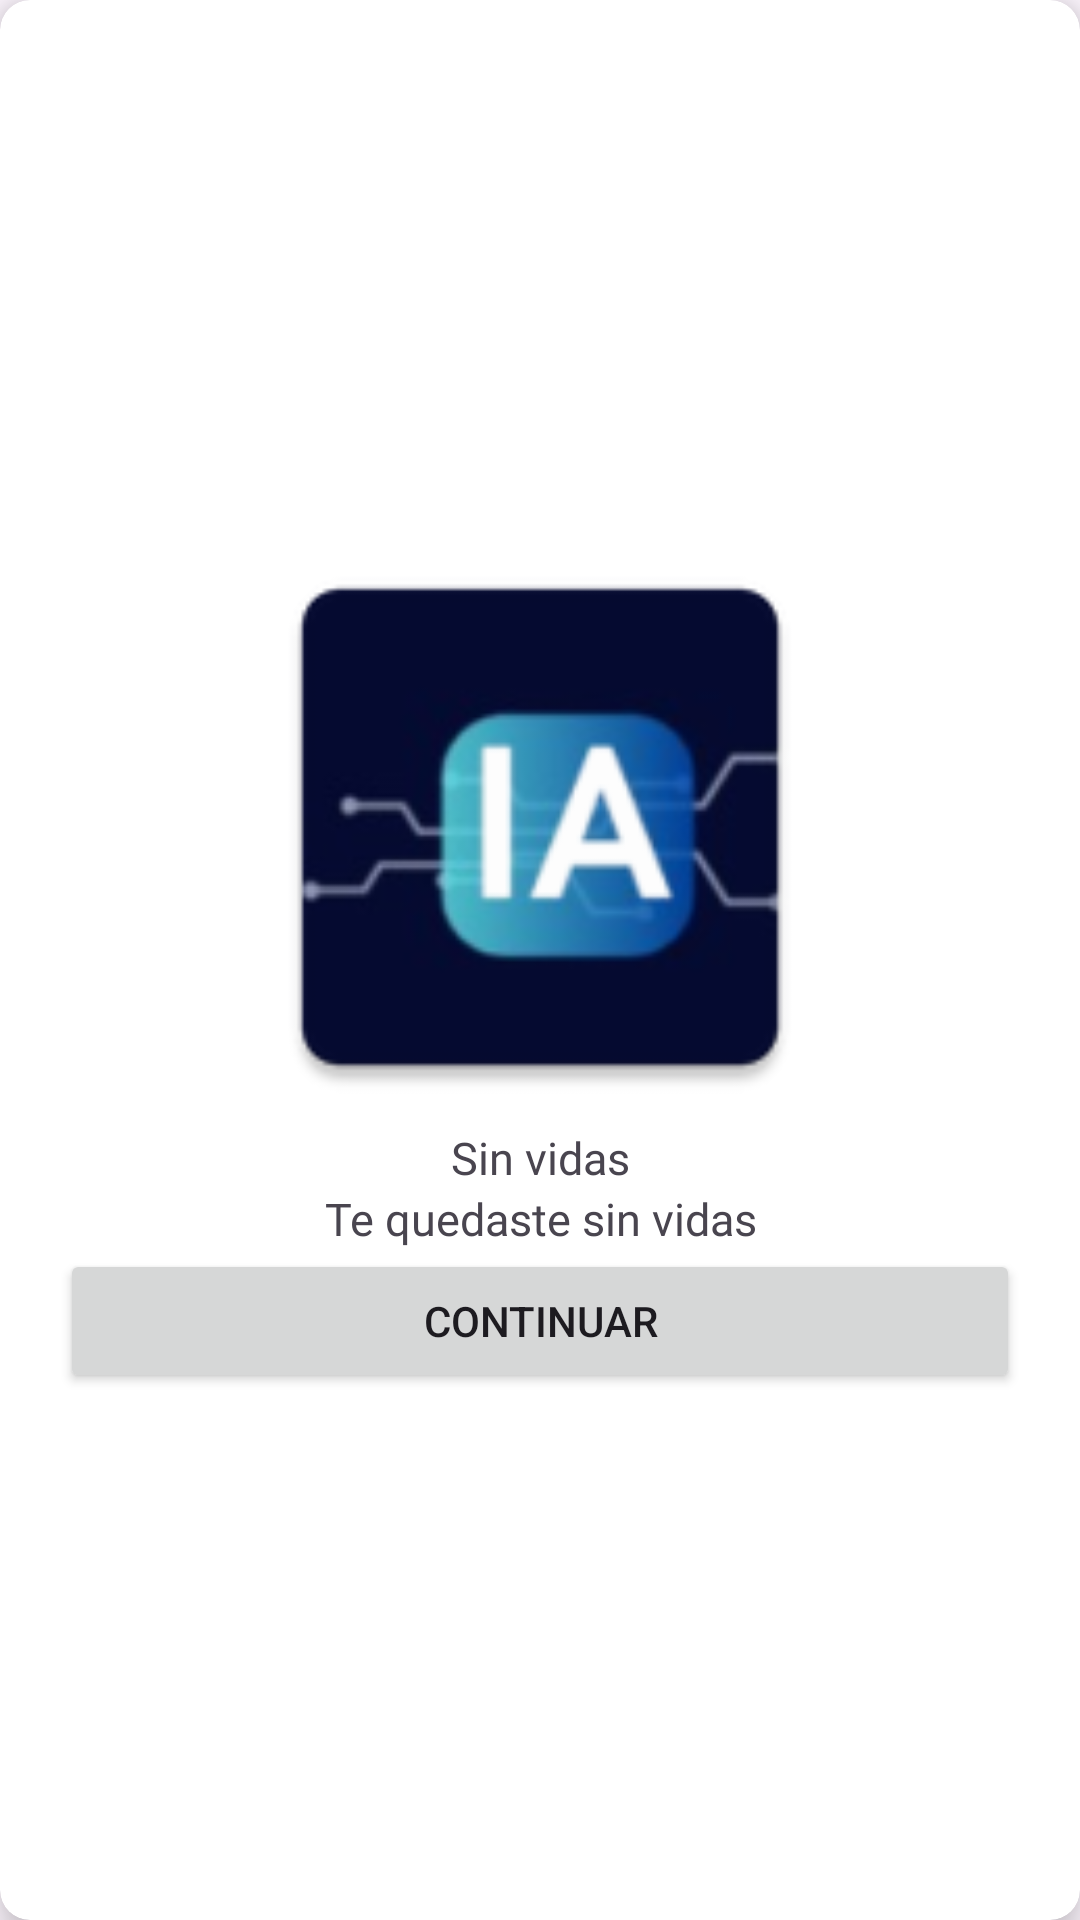

Layout XML and referenced resources for this Android screen:
<!-- AndroidManifest.xml: application theme Theme.Juego_aprendix_mobile -->
<!-- res/layout/alert_game_question.xml -->
<?xml version="1.0" encoding="utf-8"?>
<androidx.cardview.widget.CardView xmlns:android="http://schemas.android.com/apk/res/android"
    xmlns:app="http://schemas.android.com/apk/res-auto"
    android:layout_width="match_parent"
    android:layout_height="wrap_content"
    android:elevation="@dimen/_8dp"
    app:cardCornerRadius="@dimen/_10dp"
    app:cardElevation="@dimen/_8dp">

    <LinearLayout
        android:layout_width="match_parent"
        android:layout_height="wrap_content"
        android:layout_gravity="center"
        android:orientation="vertical"
        android:padding="@dimen/_20dp">

        <ImageView
            android:id="@+id/idImg"
            android:layout_width="match_parent"
            android:layout_height="@dimen/_200dp"
            android:src="@mipmap/ic_launcher" />

        <TextView
            android:id="@+id/idTxtTitle"
            android:layout_width="match_parent"
            android:layout_height="wrap_content"
            android:text="Sin vidas"
            android:fontFamily="@font/sansita"
            android:textSize="@dimen/_15dp"
            android:textAlignment="center" />

        <TextView
            android:id="@+id/idTxtMessage"
            android:layout_width="match_parent"
            android:layout_height="wrap_content"
            android:text="Te quedaste sin vidas"
            android:fontFamily="@font/sansita"
            android:textSize="@dimen/_15dp"
            android:textAlignment="center" />

        <Button
            android:id="@+id/idBtnContinue"
            android:layout_width="match_parent"
            android:layout_height="wrap_content"
            android:text="@string/next_action" />
    </LinearLayout>
</androidx.cardview.widget.CardView>
<!-- resources referenced by this layout -->
<resources>
  <dimen name="_10dp">10dp</dimen>
  <dimen name="_15dp">15dp</dimen>
  <dimen name="_200dp">200dp</dimen>
  <dimen name="_20dp">20dp</dimen>
  <dimen name="_8dp">8dp</dimen>
  <!-- mipmap ic_launcher: webp bitmap (mipmap-hdpi, 3036 bytes) -->
  <string name="next_action">Continuar</string>
  <style name="Theme.Juego_aprendix_mobile" parent="Base.Theme.Juego_aprendix_mobile" />
  <style name="Base.Theme.Juego_aprendix_mobile" parent="Theme.Material3.DayNight.NoActionBar">
          
          <item name="colorPrimary">@color/azul_splash</item>
          <item name="colorPrimaryVariant">@color/azul_splash</item>
          <item name="android:statusBarColor">@color/azul_splash</item>
          <item name="progressBarStyle">@color/black</item>
          <item name="android:progressTint">@color/black</item>
      </style>
  <color name="azul_splash">#050B30</color>
  <color name="black">#FF000000</color>
</resources>
